Run: headless pygame with SDL's dummy video driver; simulated clock (each Clock.tick advances the game by its frame time, no real sleeping); random seed 0; keys injected as events and as key.get_pressed() state; no mouse input.
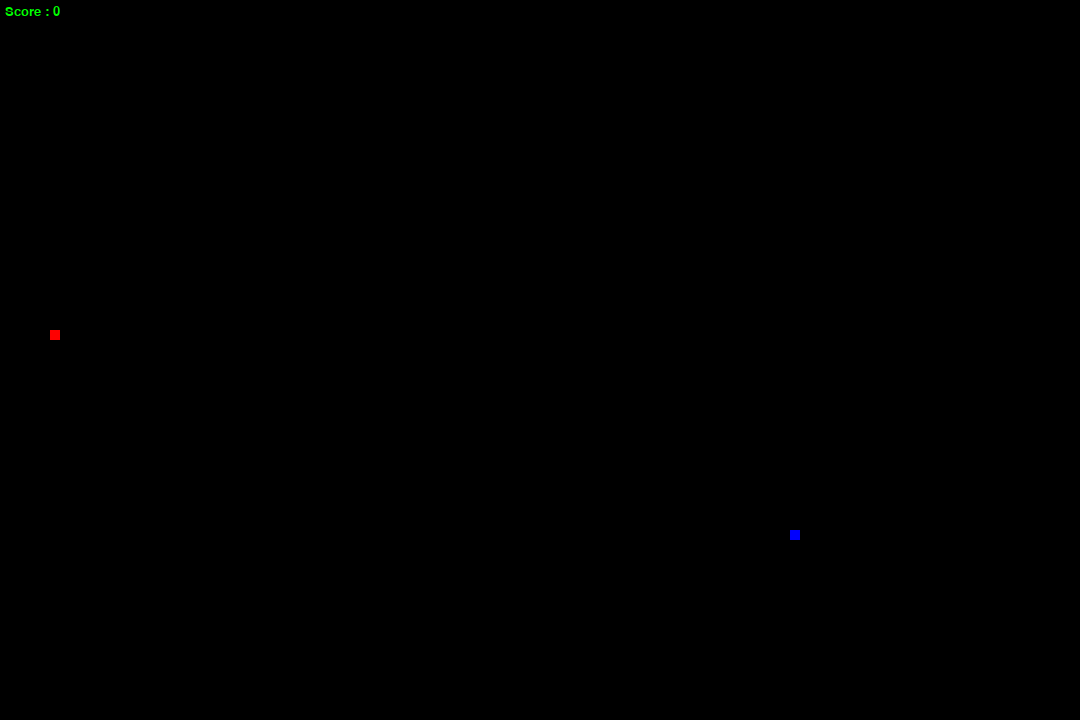
Frame 1 of 4 · flips 1–60 · no input
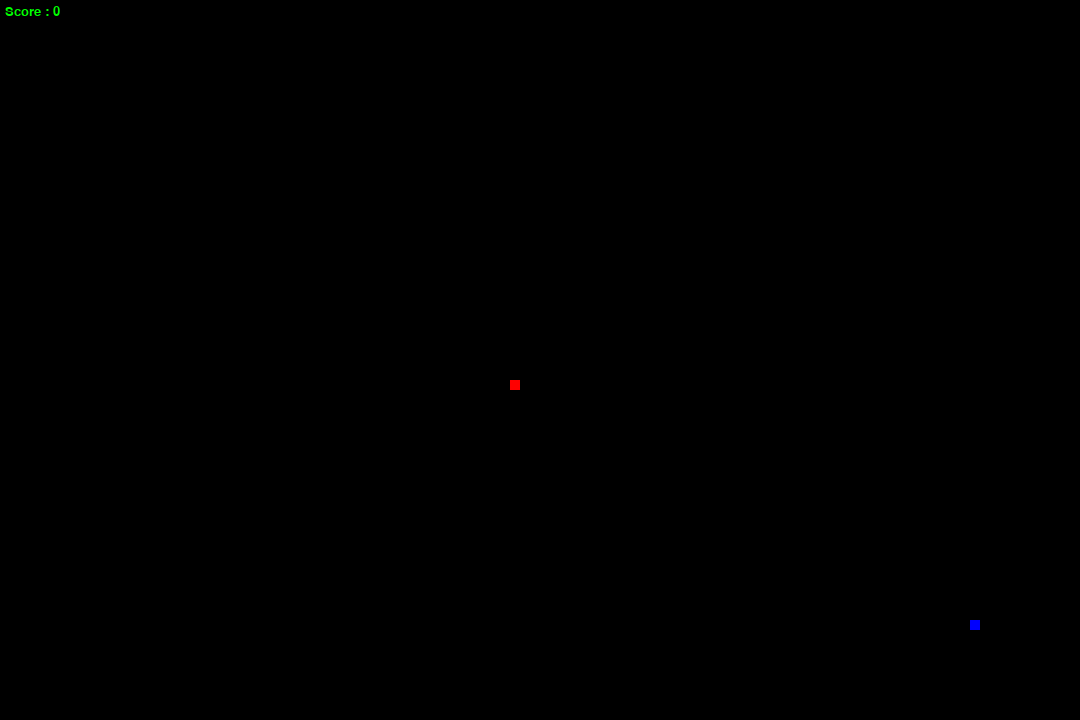
Frame 2 of 4 · flips 61–180 · tapped SPACE, RETURN · held RIGHT (→), D
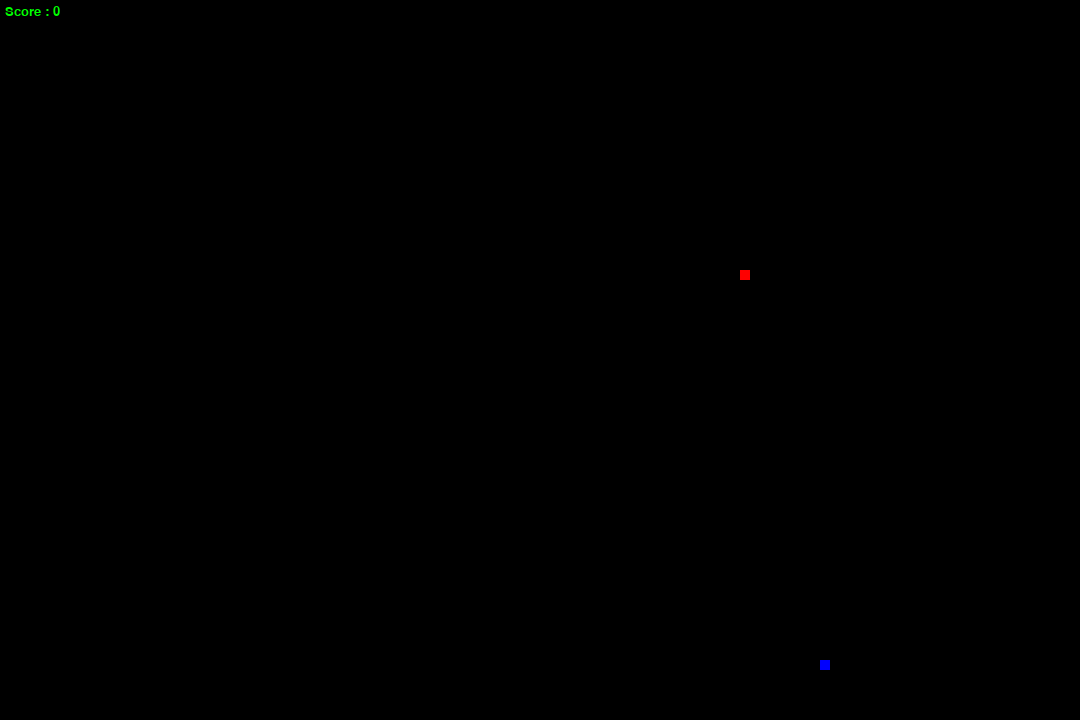
Frame 3 of 4 · flips 181–300 · held DOWN (↓), S
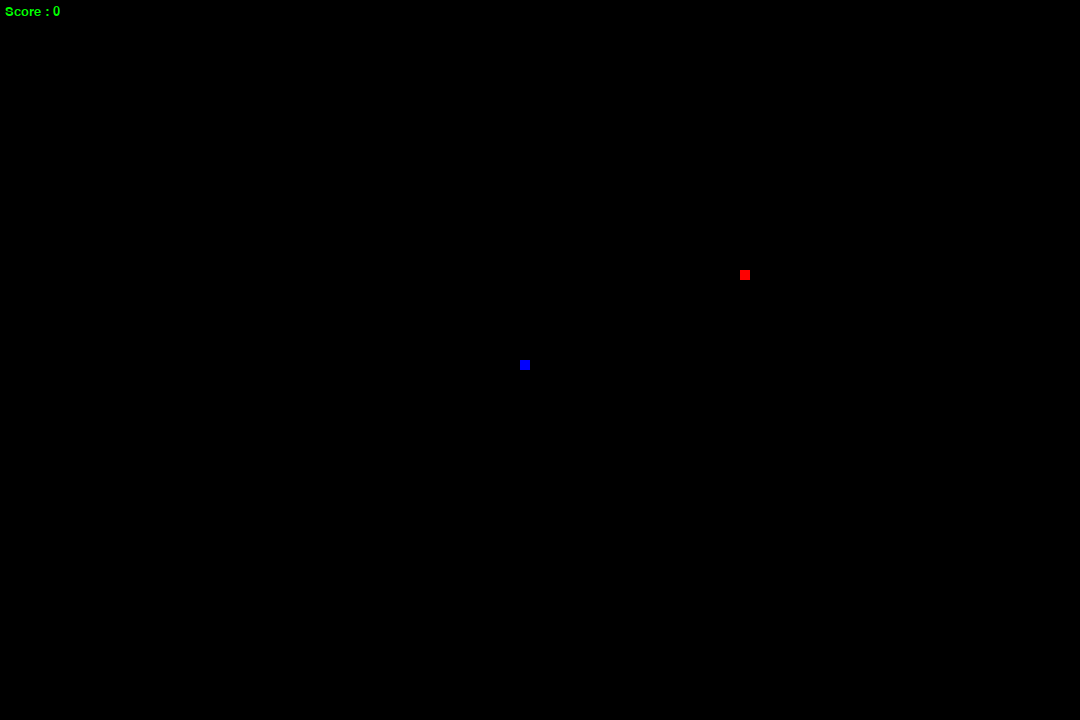
Frame 4 of 4 · flips 301–420 · held LEFT (←), A, UP (↑), W

The pygame program that drew these frames:

import pygame
import random
FPS = 30
pygame.init()
LENGTH = 1080
HEIGHT = 720
clock = pygame.time.Clock()
res = pygame.display.set_mode((LENGTH,HEIGHT))
pygame.display.set_caption("Surpent's Crawl")
base = 10

def snake(base,snake_list):
	for x in snake_list:
		pygame.draw.rect(res,(0,0,255),(x[0]*base,x[1]*base,base,base))
length = LENGTH//base
height = HEIGHT//base


def food(foodx,foody):
	pygame.draw.rect(res,(255,0,0),(foodx*base,foody*base,base,base))
def Score(score):
		font = pygame.font.SysFont('arial', 20)
		text = font.render('Score : ' + str(score),1,(0,255,0))
		res.blit(text,(base//2,base//2))
		pygame.display.update()
def the_game():
	snake_list = []
	length_of_snake = 1
	run = True
	restart = False
	x1 = random.choice(range(length))
	y1 = random.choice(range(height))	
	foodx = random.choice(range(length))
	foody = random.choice(range(height))
	x1_ch = 1
	y1_ch = 0
	length_of_snake = 1
	score = 0
	while run:
		
		for event in pygame.event.get():
			if event.type == pygame.QUIT:
				run = False
		keys = pygame.key.get_pressed()
		if (keys[pygame.K_UP] or keys[pygame.K_w]) and y1_ch==0:
			y1_ch -= 1
			x1_ch = 0
		elif ( keys[pygame.K_DOWN] or keys[pygame.K_s]) and y1_ch==0:
			y1_ch += 1
			x1_ch = 0
		elif (keys[pygame.K_RIGHT] or keys[pygame.K_s]) and x1_ch==0:
			x1_ch += 1
			y1_ch = 0
		elif (keys[pygame.K_LEFT] or keys[pygame.K_a]) and x1_ch==0:
			x1_ch-= 1
			y1_ch = 0
		if keys[pygame.K_LSHIFT]:
			length_of_snake+=1
			score+=1
		x1 += x1_ch
		y1 += y1_ch
		snake_head = [x1,y1]
		snake_list.append(snake_head)
		if len(snake_list)>length_of_snake:
			del snake_list[0]
		if snake_list[0]==snake_list[::-1]:
			return True
			quit()
		if x1==foodx and y1==foody:
			foodx=random.choice(range(length))
			foody=random.choice(range(height))
			length_of_snake+=1
			score+=1
		res.fill((0,0,0))
		food(foodx,foody)
		snake(base,snake_list)		
		if x1>=length or x1<0 or y1>=height or y1<0:
			return True
		Score(score)
		pygame.display.update()
		clock.tick(FPS)
		for i in snake_list[:-1]:
			if i == snake_head:
				return True 
the_game()
while the_game():
	pass
